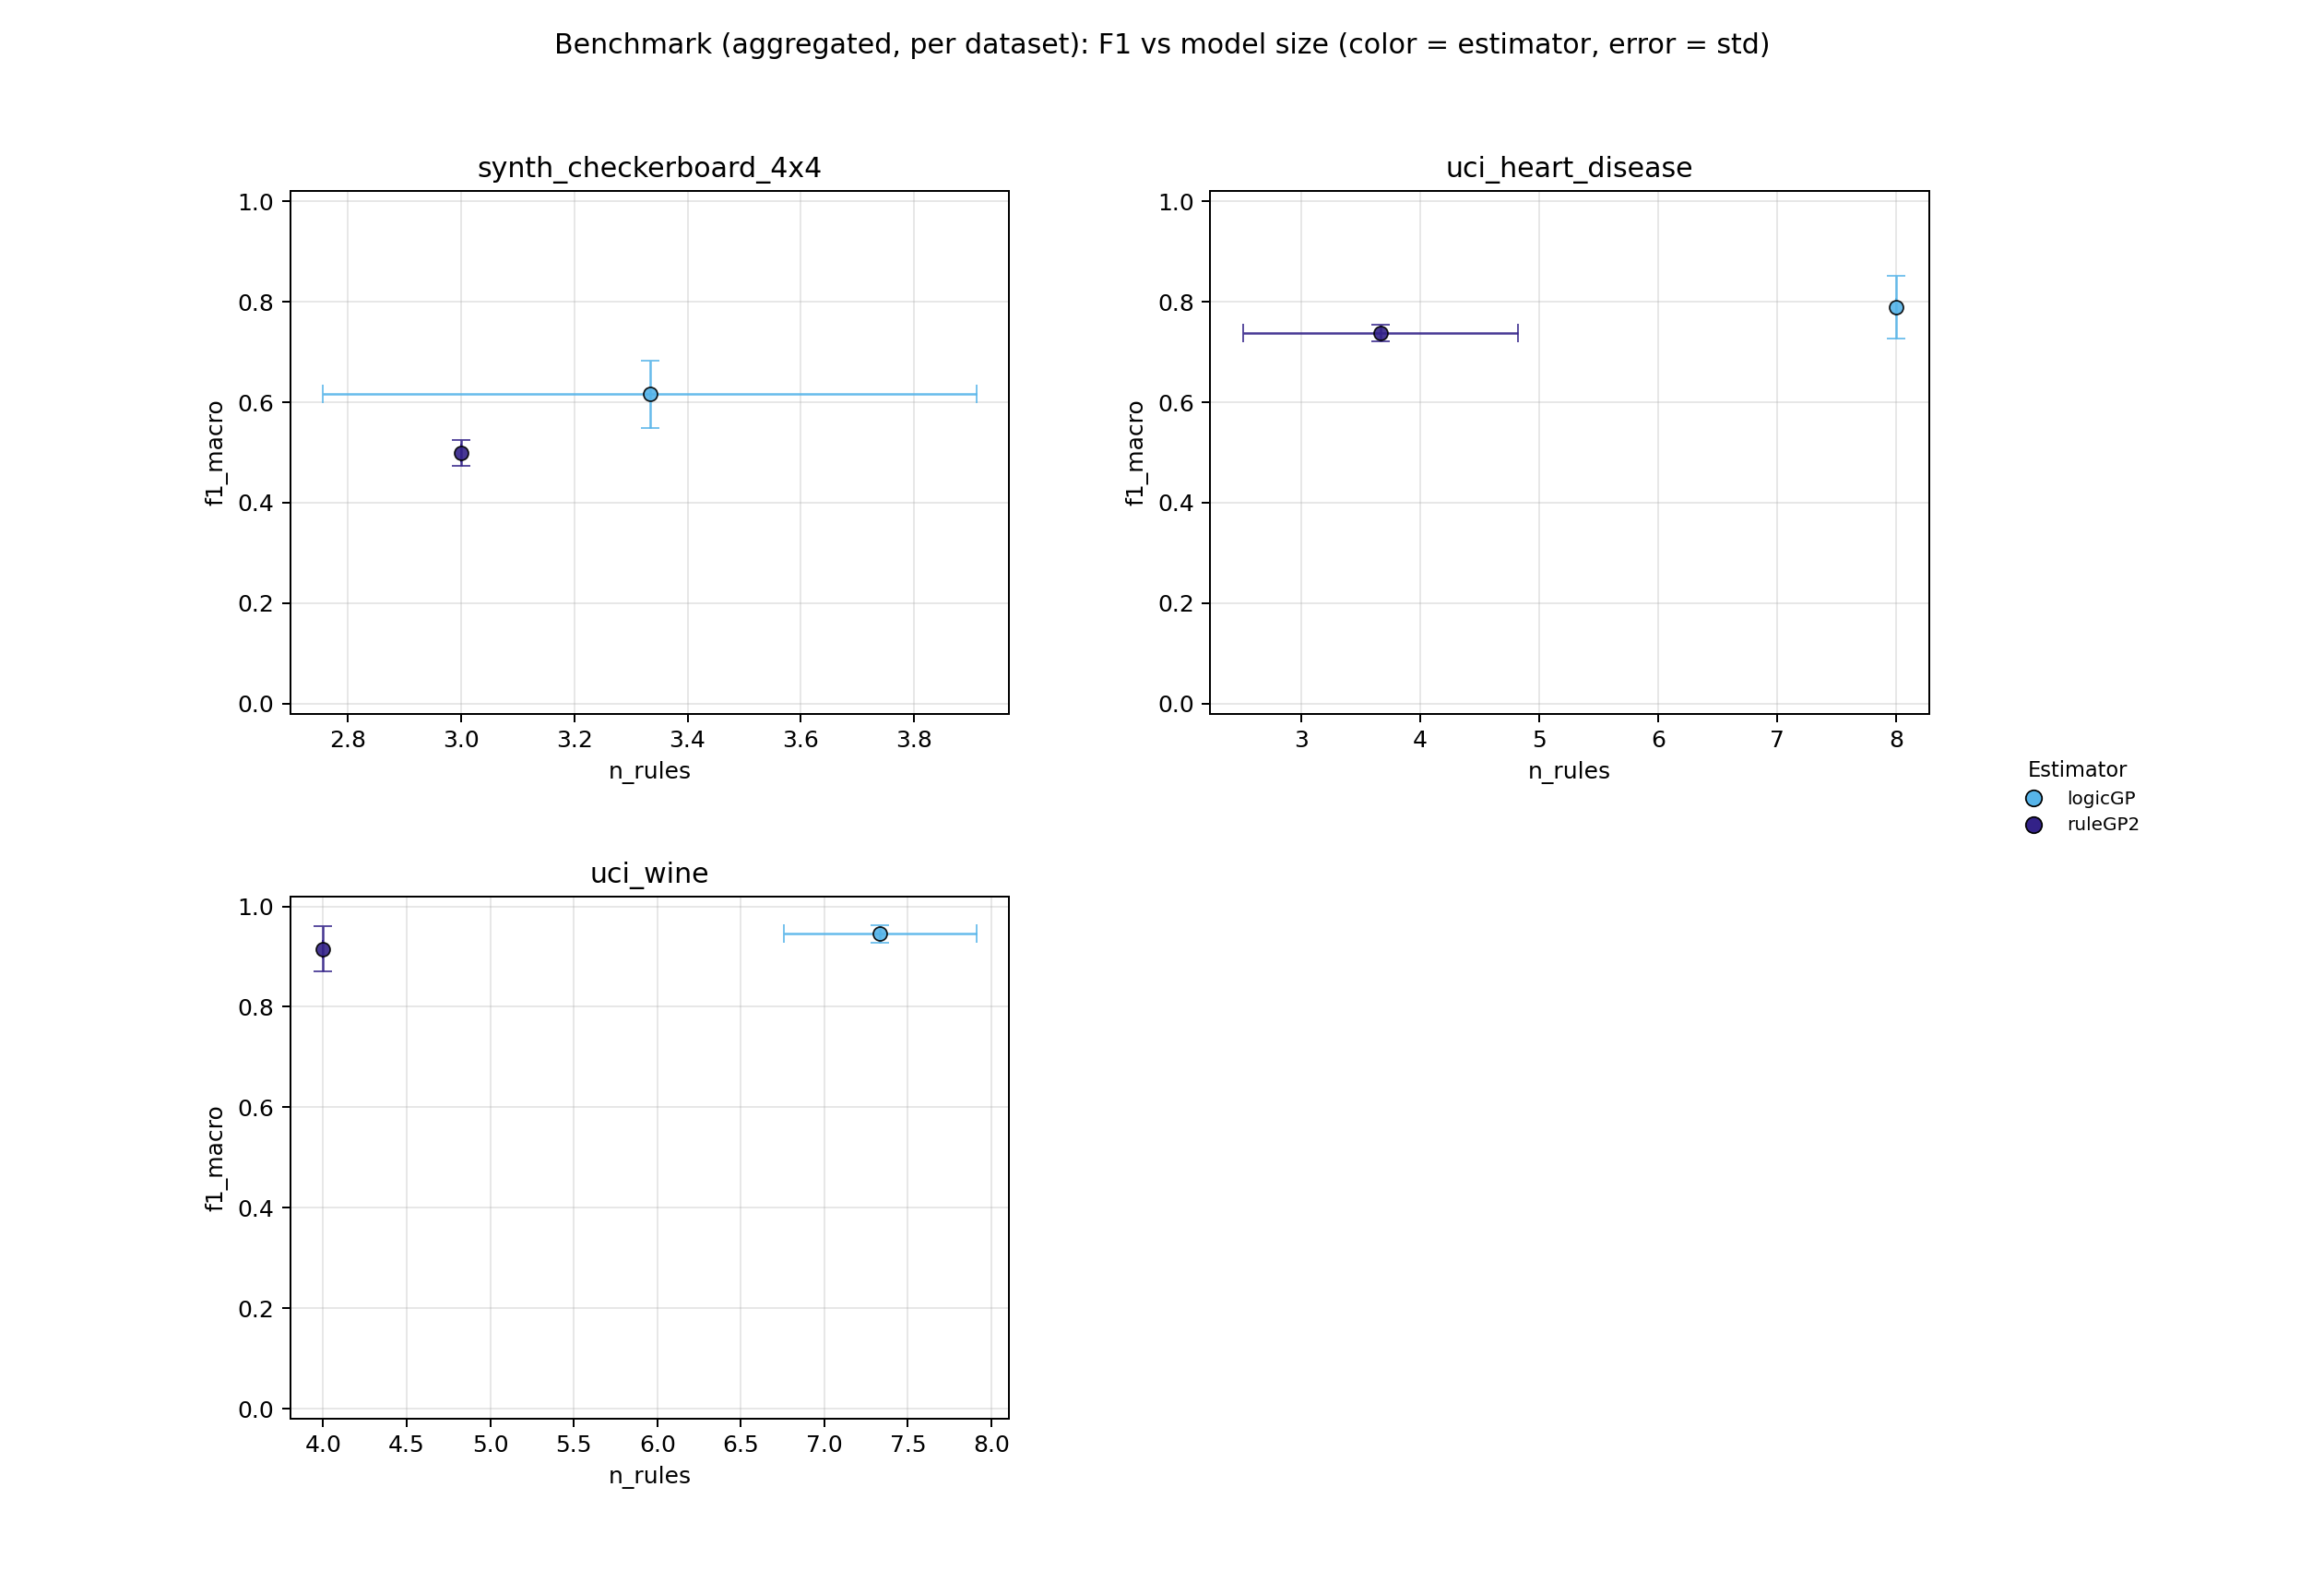

Data behind this chart, as committed beside it:
dataset, estimator, repeat, status, skip_reason, error, f1_macro, fit_seconds, predict_seconds, n_rules, n_atoms, ruleset_json_bytes, n_train, n_test, n_classes, validation_action, validation_message
uci_wine, logicGP, 0, ok, , , 0.945, 4.325, 0.0007244, 7, 6, 1711, 124, 54, 3, ok, 
uci_wine, ruleGP2, 0, ok, , , 0.9652, 6.055, 0.0001437, 4, 3, 1132, 124, 54, 3, ok, 
uci_wine, logicGP, 1, ok, , , 0.9636, 6.24, 0.0006445, 8, 7, 1884, 124, 54, 3, ok, 
uci_wine, ruleGP2, 1, ok, , , 0.9046, 5.388, 0.000132, 4, 3, 1130, 124, 54, 3, ok, 
uci_wine, logicGP, 2, ok, , , 0.9273, 3.699, 0.0006346, 7, 6, 1699, 124, 54, 3, ok, 
uci_wine, ruleGP2, 2, ok, , , 0.8764, 8.797, 0.0001684, 4, 3, 1132, 124, 54, 3, ok, 
uci_heart_disease, logicGP, 0, ok, , , 0.7337, 8.303, 0.0006285, 8, 7, 1780, 212, 91, 2, ok, 
uci_heart_disease, ruleGP2, 0, ok, , , 0.7324, 15.03, 0.0003101, 5, 5, 1320, 212, 91, 2, ok, 
uci_heart_disease, logicGP, 1, ok, , , 0.856, 8.164, 0.0006703, 8, 8, 1816, 212, 91, 2, ok, 
uci_heart_disease, ruleGP2, 1, ok, , , 0.7559, 7.041, 0.0001982, 3, 3, 971, 212, 91, 2, ok, 
uci_heart_disease, logicGP, 2, ok, , , 0.7789, 6.87, 0.0006883, 8, 7, 1796, 212, 91, 2, ok, 
uci_heart_disease, ruleGP2, 2, ok, , , 0.7251, 6.85, 0.0001766, 3, 2, 938, 212, 91, 2, ok, 
synth_checkerboard_4x4, logicGP, 0, ok, , , 0.6938, 4.222, 0.001424, 3, 4, 1017, 1500, 500, 2, ok, 
synth_checkerboard_4x4, ruleGP2, 0, ok, , , 0.4696, 7.703, 0.000765, 3, 2, 957, 1500, 500, 2, ok, 
synth_checkerboard_4x4, logicGP, 1, ok, , , 0.578, 3.484, 0.001529, 4, 3, 1093, 1500, 500, 2, ok, 
synth_checkerboard_4x4, ruleGP2, 1, ok, , , 0.512, 16.65, 0.0007914, 3, 2, 959, 1500, 500, 2, ok, 
synth_checkerboard_4x4, logicGP, 2, ok, , , 0.5758, 2.83, 0.001484, 3, 3, 980, 1500, 500, 2, ok, 
synth_checkerboard_4x4, ruleGP2, 2, ok, , , 0.5153, 9.253, 0.0007738, 3, 3, 989, 1500, 500, 2, ok, 
